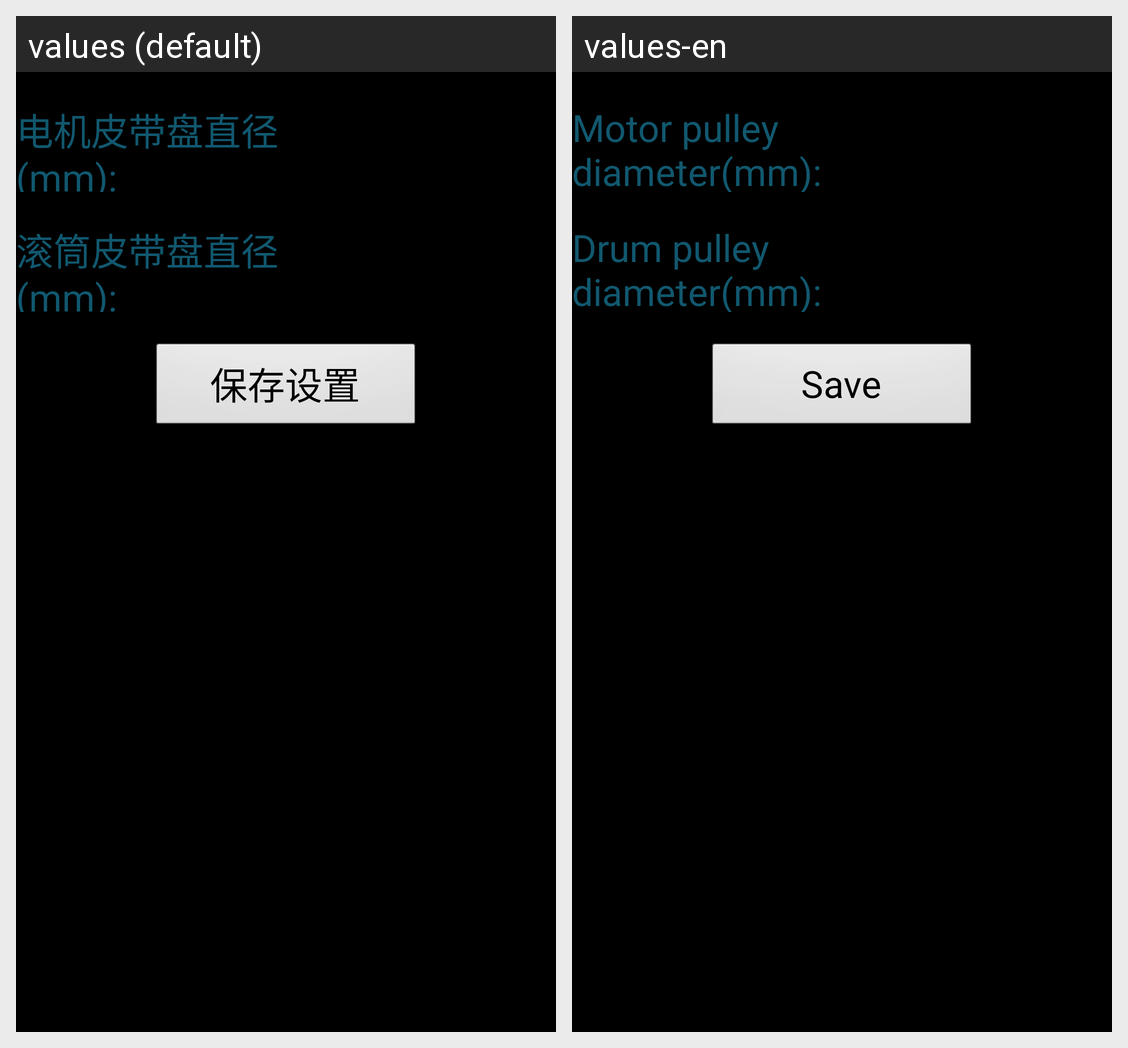

Translations of the strings shown on this Android screen, per locale in the grid:
Android screen res/layout/fragment_ctl_setting_parameter.xml rendered under 2 locales, left to right: values (default), values-en. Device: Nexus 5 (rendered at 1080×1920; each locale shown at half size, 540×960, under a caption strip naming it); theme android:Theme.NoTitleBar.Fullscreen.
Strings drawn on this screen, with the default value and each locale's value (text and hints the layout hard-codes, and strings that could not be matched under every locale, appear in the picture but are not listed):

ctl_nm_motor_belt_diameter
  values: 电机皮带盘直径(mm):
  values-en: Motor pulley diameter(mm):

ctl_nm_drum_pulley_diameter
  values: 滚筒皮带盘直径(mm):
  values-en: Drum pulley diameter(mm):

settings_save
  values: 保存设置
  values-en: Save
